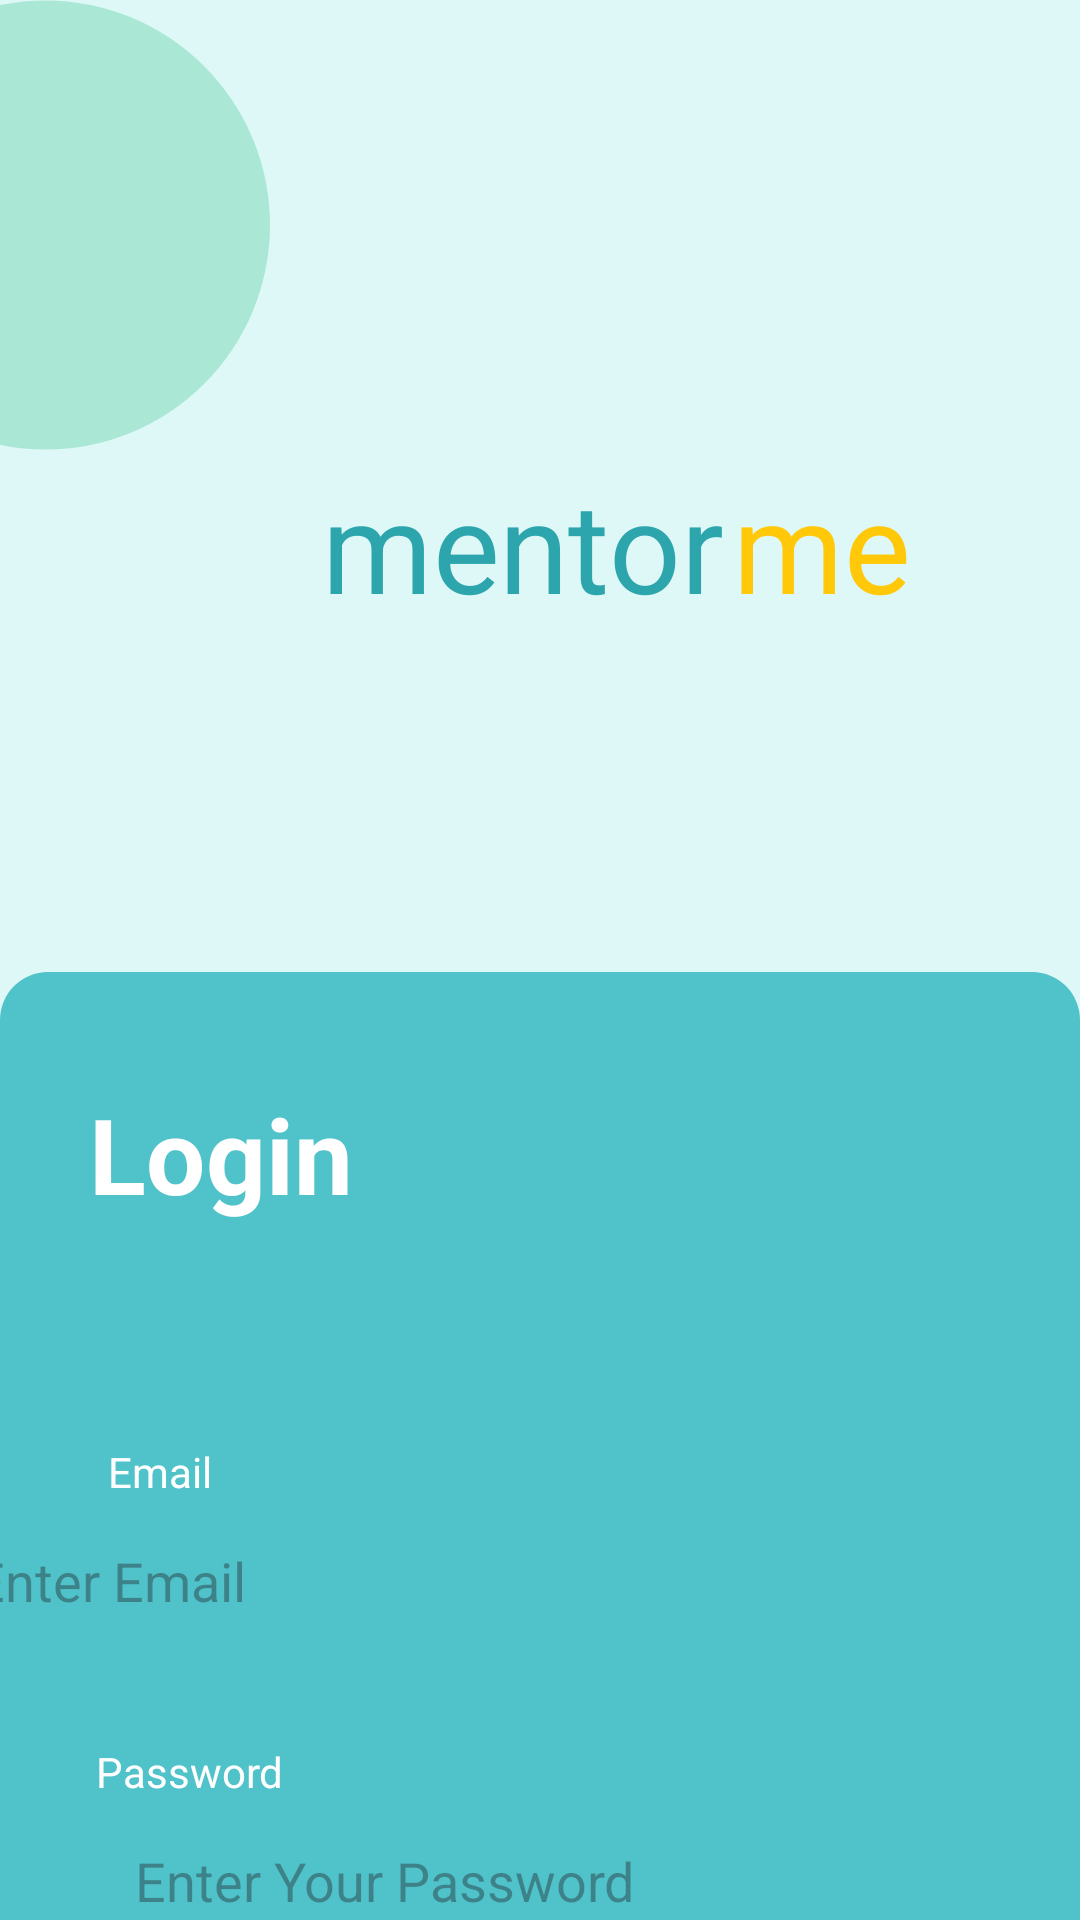

The Android layout XML behind this screen, and the referenced resources:
<!-- AndroidManifest.xml: application theme Theme.I210605 -->
<!-- res/layout/layout2.xml -->
<?xml version="1.0" encoding="utf-8"?>
<androidx.constraintlayout.widget.ConstraintLayout xmlns:android="http://schemas.android.com/apk/res/android"
    xmlns:app="http://schemas.android.com/apk/res-auto"
    xmlns:tools="http://schemas.android.com/tools"
    android:id="@+id/linearLayout"
    android:layout_width="match_parent"
    android:layout_height="match_parent"
    android:background="#DEF8F8"
    tools:context=".MainActivity">


    <ImageView
        android:id="@+id/imageView6"
        android:layout_width="0dp"
        android:layout_height="0dp"
        android:visibility="visible"
        app:layout_constraintBottom_toBottomOf="parent"
        app:layout_constraintEnd_toEndOf="parent"
        app:layout_constraintHorizontal_bias="0.0"
        app:layout_constraintStart_toStartOf="parent"
        app:layout_constraintTop_toBottomOf="@+id/imageView4"
        app:srcCompat="@drawable/rounded_background" />

    <ImageView
        android:id="@+id/imageView5"
        android:layout_width="wrap_content"
        android:layout_height="wrap_content"
        android:layout_marginStart="4dp"
        android:layout_marginBottom="580dp"
        android:visibility="visible"
        app:layout_constraintBottom_toTopOf="@+id/imageView"
        app:layout_constraintStart_toStartOf="parent"
        app:layout_constraintTop_toTopOf="parent"
        app:srcCompat="@drawable/circle1" />

    <ImageView
        android:id="@+id/imageView4"
        android:layout_width="wrap_content"
        android:layout_height="wrap_content"
        android:layout_marginEnd="64dp"
        android:layout_marginBottom="174dp"
        app:layout_constraintBottom_toTopOf="@+id/imageView6"
        app:layout_constraintEnd_toEndOf="@+id/imageView5"
        app:layout_constraintTop_toTopOf="parent"
        app:layout_constraintVertical_bias="0.0"
        app:srcCompat="@drawable/circle1" />


    <TextView
        android:id="@+id/textView"
        android:layout_width="wrap_content"
        android:layout_height="wrap_content"
        android:layout_marginStart="152dp"
        android:layout_marginTop="172dp"
        android:scaleX="3"
        android:scaleY="3"
        android:text="mentor"
        android:textColor="#2da5ac"
        app:layout_constraintStart_toStartOf="parent"
        app:layout_constraintTop_toTopOf="parent" />

    <TextView
        android:id="@+id/textView_3"
        android:layout_width="wrap_content"
        android:layout_height="wrap_content"
        android:layout_marginStart="56dp"
        android:layout_marginTop="51dp"
        android:scaleX="2.5"
        android:scaleY="2.5"
        android:text="Login"
        android:textStyle="bold"
        android:textColor="#ffffff"
        app:layout_constraintStart_toStartOf="parent"
        app:layout_constraintTop_toTopOf="@+id/imageView6" />

    <TextView
        android:id="@+id/textView_2"
        android:layout_width="wrap_content"
        android:layout_height="wrap_content"
        android:layout_marginStart="264dp"
        android:layout_marginTop="172dp"
        android:scaleX="3"
        android:scaleY="3"
        android:text="me"
        android:textColor="#ffc90a"
        app:layout_constraintStart_toStartOf="parent"
        app:layout_constraintTop_toTopOf="parent" />

    <TextView
        android:id="@+id/textViewForgotPassword"
        android:layout_width="wrap_content"
        android:layout_height="wrap_content"
        android:layout_marginTop="10dp"
        android:text="Forgot Your Password?"
        android:textColor="#FFFFFF"
        app:layout_constraintEnd_toEndOf="@+id/editTextPassword"
        app:layout_constraintTop_toBottomOf="@+id/editTextPassword" />


    <TextView
        android:id="@+id/SignUp1"
        android:layout_width="wrap_content"
        android:layout_height="wrap_content"
        android:layout_marginTop="180dp"
        android:layout_marginEnd="144dp"
        android:text="Don’t have an account?"
        android:textColor="#FFFFFF"
        app:layout_constraintEnd_toEndOf="@+id/editTextPassword"
        app:layout_constraintTop_toBottomOf="@+id/editTextPassword" />

    <TextView
        android:id="@+id/SignUp2"
        android:layout_width="wrap_content"
        android:layout_height="wrap_content"
        android:layout_marginTop="180dp"
        android:layout_marginEnd="88dp"
        android:text="Sign Up"
        android:textColor="#177379"
        app:layout_constraintEnd_toEndOf="@+id/editTextPassword"
        app:layout_constraintTop_toBottomOf="@+id/editTextPassword" />

    <TextView
        android:id="@+id/textView3"
        android:layout_width="wrap_content"
        android:layout_height="wrap_content"
        android:layout_marginBottom="8dp"
        android:text="Password"
        android:textColor="#ffffff"
        app:layout_constraintBottom_toTopOf="@+id/editTextPassword"
        app:layout_constraintStart_toStartOf="@+id/editTextPassword" />

    <TextView
        android:id="@+id/textView4"
        android:layout_width="wrap_content"
        android:layout_height="wrap_content"
        android:layout_marginStart="4dp"
        android:layout_marginBottom="108dp"
        android:text="Email"
        android:textColor="#ffffff"
        app:layout_constraintBottom_toTopOf="@+id/editTextPassword"
        app:layout_constraintStart_toStartOf="@+id/editTextPassword" />

    <EditText
        android:id="@+id/editTextEmail"
        android:layout_width="350dp"
        android:layout_height="38dp"
        android:layout_marginStart="32dp"
        android:layout_marginTop="508dp"
        android:layout_marginEnd="32dp"
        android:background="@drawable/rounded_edittext_background"
        android:hint="   Enter Email"
        android:inputType="textEmailAddress"
        app:layout_constraintEnd_toEndOf="parent"
        app:layout_constraintHorizontal_bias="1.0"
        app:layout_constraintStart_toStartOf="parent"
        app:layout_constraintTop_toTopOf="parent" />

    <EditText
        android:id="@+id/editTextPassword"
        android:layout_width="350dp"
        android:layout_height="38dp"
        android:layout_marginStart="32dp"
        android:layout_marginTop="608dp"
        android:layout_marginEnd="32dp"
        android:background="@drawable/rounded_edittext_background"
        android:hint="   Enter Your Password"
        android:inputType="textPassword"
        app:layout_constraintEnd_toEndOf="parent"
        app:layout_constraintHorizontal_bias="0.0"
        app:layout_constraintStart_toStartOf="parent"
        app:layout_constraintTop_toTopOf="parent" />

    <ImageView
        android:id="@+id/imageView"
        android:layout_width="134dp"
        android:layout_height="40dp"
        android:layout_marginBottom="176dp"
        app:layout_constraintBottom_toBottomOf="parent"
        app:layout_constraintEnd_toEndOf="parent"
        app:layout_constraintStart_toStartOf="parent"
        app:layout_constraintTop_toBottomOf="@+id/imageView5"
        app:srcCompat="@drawable/rounded_edittext_background" />

    <TextView
        android:id="@+id/textView2"
        android:layout_width="wrap_content"
        android:layout_height="wrap_content"
        android:layout_marginTop="10dp"
        android:scaleX="1.25"
        android:scaleY="1.25"
        android:text="Login"
        android:textStyle="bold"
        android:textColor="#50c2c9"
        app:layout_constraintEnd_toEndOf="parent"
        app:layout_constraintStart_toStartOf="parent"
        app:layout_constraintTop_toTopOf="@+id/imageView" />

</androidx.constraintlayout.widget.ConstraintLayout>
<!-- resources referenced by this layout -->
<resources>
  <!-- drawable circle1 (drawable) -->
  <?xml version="1.0" encoding="utf-8"?>
  <shape xmlns:android="http://schemas.android.com/apk/res/android"
      android:shape="oval">
  
      <solid android:color="#D9A2E6CF"/>
      <size
          android:width="150dp"
          android:height="150dp"/>
  </shape>
  <!-- drawable rounded_background (drawable) -->
  <shape xmlns:android="http://schemas.android.com/apk/res/android">
      <corners android:topLeftRadius="16dp" android:topRightRadius="16dp"/>
      <solid android:color="#50c2c9"/>
  </shape>
  <style name="Theme.I210605" parent="Base.Theme.I210605" />
  <style name="Base.Theme.I210605" parent="Theme.Material3.DayNight.NoActionBar">
          
          
      </style>
</resources>
